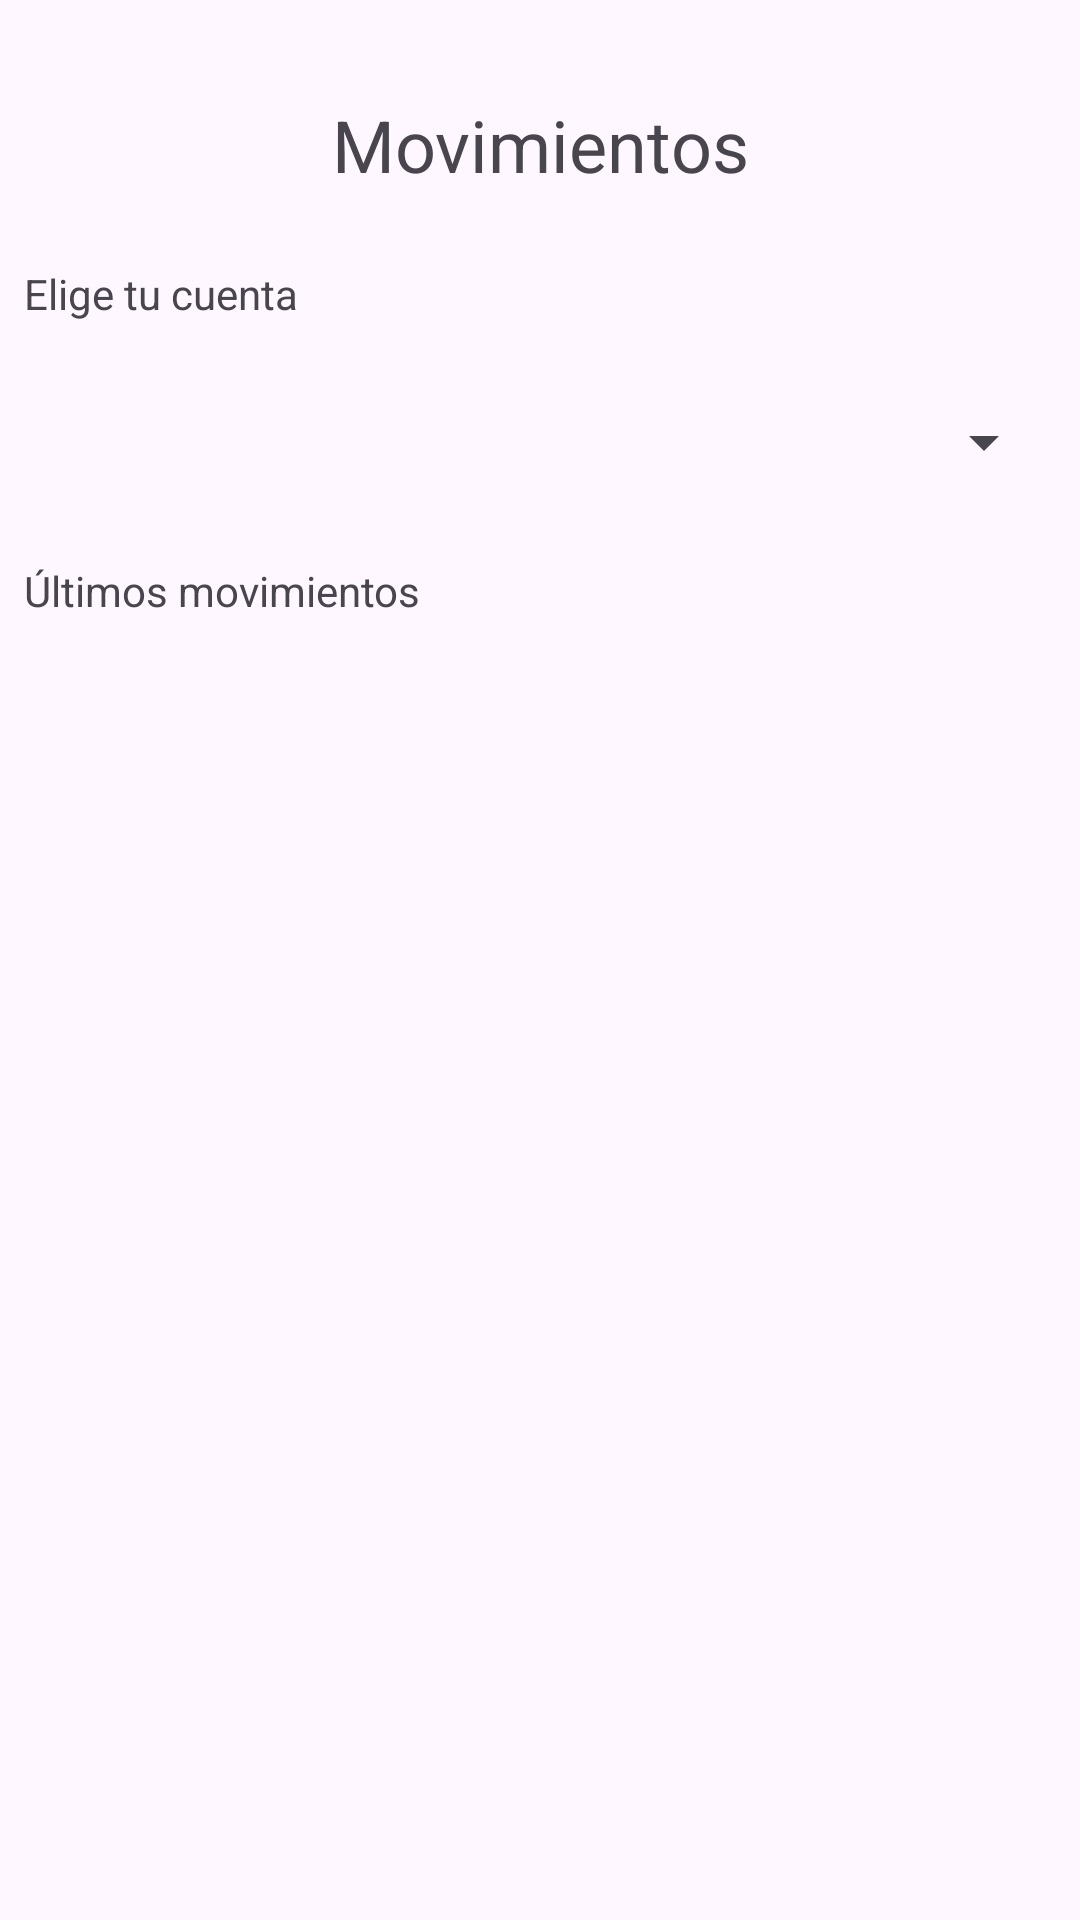

Layout XML and referenced resources for this Android screen:
<!-- AndroidManifest.xml: application theme Theme.Bancoivtogi -->
<!-- res/layout/activity_movements.xml -->
<?xml version="1.0" encoding="utf-8"?>
<androidx.constraintlayout.widget.ConstraintLayout xmlns:android="http://schemas.android.com/apk/res/android"
    xmlns:app="http://schemas.android.com/apk/res-auto"
    xmlns:tools="http://schemas.android.com/tools"
    android:layout_width="match_parent"
    android:layout_height="match_parent"
    tools:context=".MovementsActivity">

    <TextView
        android:id="@+id/tvTitle"
        style="@style/titleTV"
        android:text="@string/movements"
        app:layout_constraintEnd_toEndOf="parent"
        app:layout_constraintStart_toStartOf="parent"
        app:layout_constraintTop_toTopOf="parent" />

    <TextView
        android:id="@+id/tvChooseAccount"
        android:layout_width="0dp"
        android:layout_height="wrap_content"
        android:layout_marginStart="8dp"
        android:layout_marginTop="24dp"
        android:text="@string/choose_account"
        app:layout_constraintBottom_toTopOf="@+id/spinner"
        app:layout_constraintEnd_toEndOf="parent"
        app:layout_constraintStart_toStartOf="parent"
        app:layout_constraintTop_toBottomOf="@+id/tvTitle" />

    <Spinner
        android:id="@+id/spinner"
        android:layout_width="match_parent"
        android:layout_height="48dp"
        android:layout_marginTop="16dp"
        android:layout_marginHorizontal="8dp"
        app:layout_constraintBottom_toTopOf="@+id/tvLastMovements"
        app:layout_constraintEnd_toEndOf="parent"
        app:layout_constraintStart_toStartOf="parent"
        app:layout_constraintTop_toBottomOf="@+id/tvChooseAccount" />

    <TextView
        android:id="@+id/tvLastMovements"
        android:layout_width="0dp"
        android:layout_height="wrap_content"
        android:layout_marginStart="8dp"
        android:layout_marginTop="16dp"
        android:text="@string/last_movements"
        app:layout_constraintBottom_toTopOf="@+id/recycler"
        app:layout_constraintEnd_toEndOf="parent"
        app:layout_constraintStart_toStartOf="parent"
        app:layout_constraintTop_toBottomOf="@+id/spinner" />

    <androidx.recyclerview.widget.RecyclerView
        android:id="@+id/recycler"
        android:layout_width="0dp"
        android:layout_height="wrap_content"
        android:layout_marginTop="16dp"
        app:layout_constraintEnd_toEndOf="parent"
        app:layout_constraintStart_toStartOf="parent"
        app:layout_constraintTop_toBottomOf="@+id/tvLastMovements" />

</androidx.constraintlayout.widget.ConstraintLayout>
<!-- resources referenced by this layout -->
<resources>
  <string name="choose_account">Elige tu cuenta</string>
  <string name="last_movements">Últimos movimientos</string>
  <string name="movements">Movimientos</string>
  <style name="titleTV">
          <item name="android:layout_width">wrap_content</item>
          <item name="android:layout_height">wrap_content</item>
          <item name="android:layout_marginTop">@dimen/title_margin</item>
          <item name="android:textSize">24sp</item>
      </style>
  <style name="Theme.Bancoivtogi" parent="Base.Theme.Bancoivtogi" />
  <dimen name="title_margin">32dp</dimen>
  <style name="Base.Theme.Bancoivtogi" parent="Theme.Material3.DayNight.NoActionBar">
          
          <item name="colorPrimary">@color/primary</item>
      </style>
  <color name="primary">#607D8B</color>
</resources>
